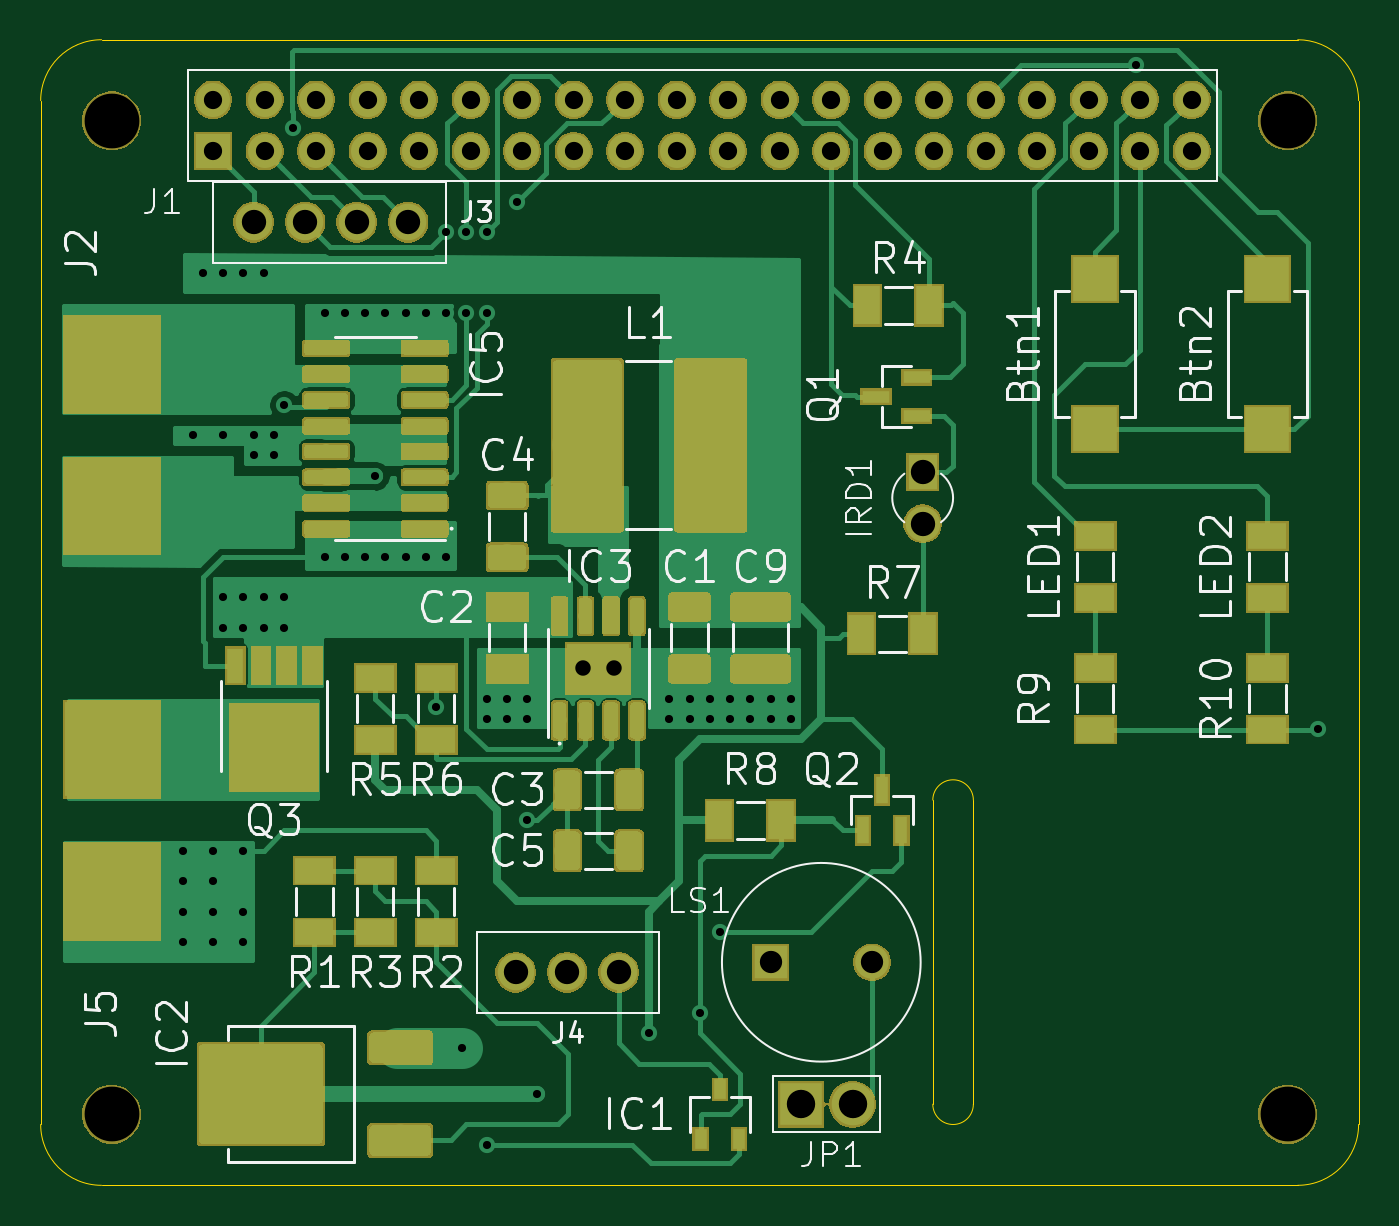
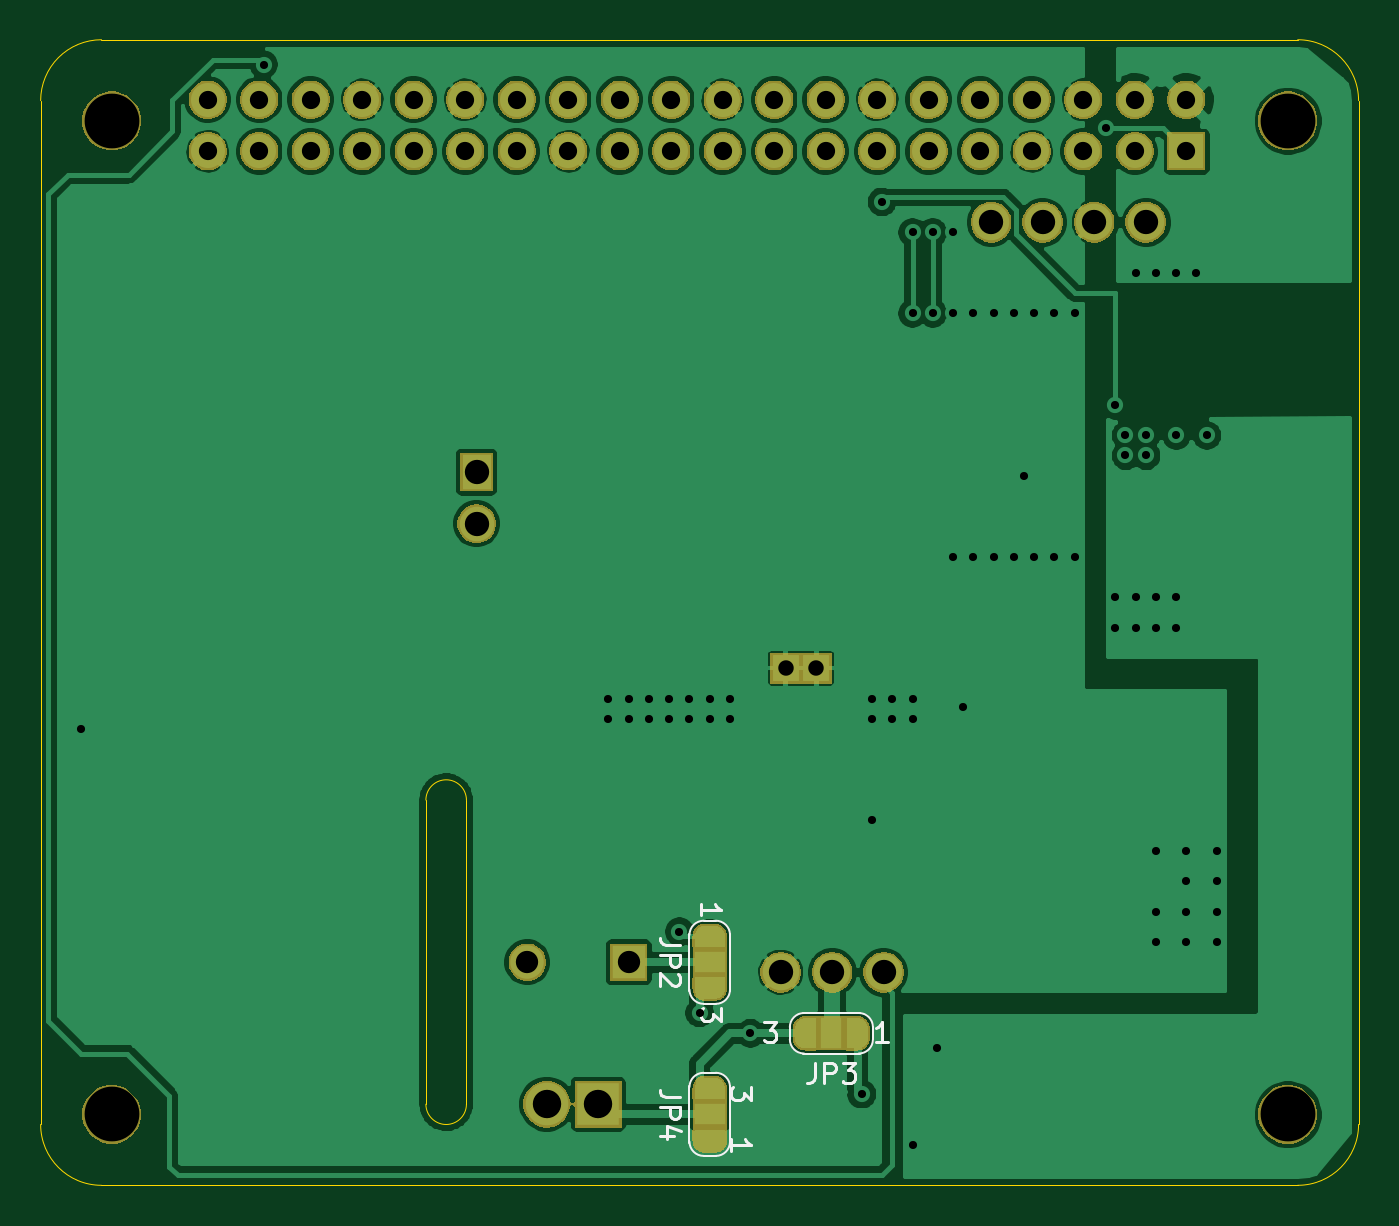
Circuit board: 8 layer files. Board 65.0 x 56.5 mm.
- bottom_copper: first_design-B_Cu.gbl (140165 bytes)
- bottom_mask: first_design-B_Mask.gbs (56243 bytes)
- bottom_silk: first_design-B_SilkS.gbo (5078 bytes)
- outline: first_design-Edge_Cuts.gm1 (1114 bytes)
- top_copper: first_design-F_Cu.gtl (101770 bytes)
- top_mask: first_design-F_Mask.gts (91203 bytes)
- top_silk: first_design-F_SilkS.gto (28249 bytes)
- drill: first_design.drl (2165 bytes)

=== bottom_copper: first_design-B_Cu.gbl (140165 bytes, source omitted) ===
=== bottom_mask: first_design-B_Mask.gbs (56243 bytes, source omitted) ===
=== bottom_silk: first_design-B_SilkS.gbo ===
G04 #@! TF.GenerationSoftware,KiCad,Pcbnew,(5.1.2-1)-1*
G04 #@! TF.CreationDate,2019-07-25T00:26:34-07:00*
G04 #@! TF.ProjectId,first_design,66697273-745f-4646-9573-69676e2e6b69,rev?*
G04 #@! TF.SameCoordinates,Original*
G04 #@! TF.FileFunction,Legend,Bot*
G04 #@! TF.FilePolarity,Positive*
%FSLAX46Y46*%
G04 Gerber Fmt 4.6, Leading zero omitted, Abs format (unit mm)*
G04 Created by KiCad (PCBNEW (5.1.2-1)-1) date 2019-07-25 00:26:34*
%MOMM*%
%LPD*%
G04 APERTURE LIST*
%ADD10C,0.120000*%
%ADD11C,0.150000*%
G04 APERTURE END LIST*
D10*
X32300000Y1450000D02*
G75*
G03X33000000Y2150000I0J700000D01*
G01*
X31000000Y2150000D02*
G75*
G03X31700000Y1450000I700000J0D01*
G01*
X31700000Y5550000D02*
G75*
G03X31000000Y4850000I0J-700000D01*
G01*
X33000000Y4850000D02*
G75*
G03X32300000Y5550000I-700000J0D01*
G01*
X33000000Y2100000D02*
X33000000Y4900000D01*
X32300000Y5550000D02*
X31700000Y5550000D01*
X31000000Y4900000D02*
X31000000Y2100000D01*
X31700000Y1450000D02*
X32300000Y1450000D01*
X23950000Y7200000D02*
G75*
G03X24650000Y6500000I700000J0D01*
G01*
X24650000Y8500000D02*
G75*
G03X23950000Y7800000I0J-700000D01*
G01*
X28050000Y7800000D02*
G75*
G03X27350000Y8500000I-700000J0D01*
G01*
X27350000Y6500000D02*
G75*
G03X28050000Y7200000I0J700000D01*
G01*
X24600000Y6500000D02*
X27400000Y6500000D01*
X28050000Y7200000D02*
X28050000Y7800000D01*
X27400000Y8500000D02*
X24600000Y8500000D01*
X23950000Y7800000D02*
X23950000Y7200000D01*
X31700000Y13050000D02*
G75*
G03X31000000Y12350000I0J-700000D01*
G01*
X33000000Y12350000D02*
G75*
G03X32300000Y13050000I-700000J0D01*
G01*
X32300000Y8950000D02*
G75*
G03X33000000Y9650000I0J700000D01*
G01*
X31000000Y9650000D02*
G75*
G03X31700000Y8950000I700000J0D01*
G01*
X31000000Y12400000D02*
X31000000Y9600000D01*
X31700000Y8950000D02*
X32300000Y8950000D01*
X33000000Y9600000D02*
X33000000Y12400000D01*
X32300000Y13050000D02*
X31700000Y13050000D01*
D11*
X33452380Y4333333D02*
X34166666Y4333333D01*
X34309523Y4380952D01*
X34404761Y4476190D01*
X34452380Y4619047D01*
X34452380Y4714285D01*
X34452380Y3857142D02*
X33452380Y3857142D01*
X33452380Y3476190D01*
X33500000Y3380952D01*
X33547619Y3333333D01*
X33642857Y3285714D01*
X33785714Y3285714D01*
X33880952Y3333333D01*
X33928571Y3380952D01*
X33976190Y3476190D01*
X33976190Y3857142D01*
X33785714Y2428571D02*
X34452380Y2428571D01*
X33404761Y2666666D02*
X34119047Y2904761D01*
X34119047Y2285714D01*
X30952380Y1714285D02*
X30952380Y2285714D01*
X30952380Y2000000D02*
X29952380Y2000000D01*
X30095238Y2095238D01*
X30190476Y2190476D01*
X30238095Y2285714D01*
X29952380Y4833333D02*
X29952380Y4214285D01*
X30333333Y4547619D01*
X30333333Y4404761D01*
X30380952Y4309523D01*
X30428571Y4261904D01*
X30523809Y4214285D01*
X30761904Y4214285D01*
X30857142Y4261904D01*
X30904761Y4309523D01*
X30952380Y4404761D01*
X30952380Y4690476D01*
X30904761Y4785714D01*
X30857142Y4833333D01*
X26833333Y6047619D02*
X26833333Y5333333D01*
X26880952Y5190476D01*
X26976190Y5095238D01*
X27119047Y5047619D01*
X27214285Y5047619D01*
X26357142Y5047619D02*
X26357142Y6047619D01*
X25976190Y6047619D01*
X25880952Y6000000D01*
X25833333Y5952380D01*
X25785714Y5857142D01*
X25785714Y5714285D01*
X25833333Y5619047D01*
X25880952Y5571428D01*
X25976190Y5523809D01*
X26357142Y5523809D01*
X25452380Y6047619D02*
X24833333Y6047619D01*
X25166666Y5666666D01*
X25023809Y5666666D01*
X24928571Y5619047D01*
X24880952Y5571428D01*
X24833333Y5476190D01*
X24833333Y5238095D01*
X24880952Y5142857D01*
X24928571Y5095238D01*
X25023809Y5047619D01*
X25309523Y5047619D01*
X25404761Y5095238D01*
X25452380Y5142857D01*
X23214285Y7047619D02*
X23785714Y7047619D01*
X23500000Y7047619D02*
X23500000Y8047619D01*
X23595238Y7904761D01*
X23690476Y7809523D01*
X23785714Y7761904D01*
X29333333Y8047619D02*
X28714285Y8047619D01*
X29047619Y7666666D01*
X28904761Y7666666D01*
X28809523Y7619047D01*
X28761904Y7571428D01*
X28714285Y7476190D01*
X28714285Y7238095D01*
X28761904Y7142857D01*
X28809523Y7095238D01*
X28904761Y7047619D01*
X29190476Y7047619D01*
X29285714Y7095238D01*
X29333333Y7142857D01*
X33452380Y11833333D02*
X34166666Y11833333D01*
X34309523Y11880952D01*
X34404761Y11976190D01*
X34452380Y12119047D01*
X34452380Y12214285D01*
X34452380Y11357142D02*
X33452380Y11357142D01*
X33452380Y10976190D01*
X33500000Y10880952D01*
X33547619Y10833333D01*
X33642857Y10785714D01*
X33785714Y10785714D01*
X33880952Y10833333D01*
X33928571Y10880952D01*
X33976190Y10976190D01*
X33976190Y11357142D01*
X33547619Y10404761D02*
X33500000Y10357142D01*
X33452380Y10261904D01*
X33452380Y10023809D01*
X33500000Y9928571D01*
X33547619Y9880952D01*
X33642857Y9833333D01*
X33738095Y9833333D01*
X33880952Y9880952D01*
X34452380Y10452380D01*
X34452380Y9833333D01*
X32452380Y13314285D02*
X32452380Y13885714D01*
X32452380Y13600000D02*
X31452380Y13600000D01*
X31595238Y13695238D01*
X31690476Y13790476D01*
X31738095Y13885714D01*
X31452380Y8733333D02*
X31452380Y8114285D01*
X31833333Y8447619D01*
X31833333Y8304761D01*
X31880952Y8209523D01*
X31928571Y8161904D01*
X32023809Y8114285D01*
X32261904Y8114285D01*
X32357142Y8161904D01*
X32404761Y8209523D01*
X32452380Y8304761D01*
X32452380Y8590476D01*
X32404761Y8685714D01*
X32357142Y8733333D01*
M02*

=== outline: first_design-Edge_Cuts.gm1 ===
G04 #@! TF.GenerationSoftware,KiCad,Pcbnew,(5.1.2-1)-1*
G04 #@! TF.CreationDate,2019-07-25T00:26:34-07:00*
G04 #@! TF.ProjectId,first_design,66697273-745f-4646-9573-69676e2e6b69,rev?*
G04 #@! TF.SameCoordinates,Original*
G04 #@! TF.FileFunction,Profile,NP*
%FSLAX46Y46*%
G04 Gerber Fmt 4.6, Leading zero omitted, Abs format (unit mm)*
G04 Created by KiCad (PCBNEW (5.1.2-1)-1) date 2019-07-25 00:26:34*
%MOMM*%
%LPD*%
G04 APERTURE LIST*
%ADD10C,0.050000*%
G04 APERTURE END LIST*
D10*
X62000000Y56500000D02*
G75*
G02X65000000Y53500000I0J-3000000D01*
G01*
X0Y53500000D02*
G75*
G02X3000000Y56500000I3000000J0D01*
G01*
X3000000Y0D02*
G75*
G02X0Y3000000I0J3000000D01*
G01*
X65000000Y3000000D02*
G75*
G02X62000000Y0I-3000000J0D01*
G01*
X46000000Y4000000D02*
X46000000Y19000000D01*
X44000000Y19000000D02*
G75*
G02X46000000Y19000000I1000000J0D01*
G01*
X46000000Y4000000D02*
G75*
G02X44000000Y4000000I-1000000J0D01*
G01*
X44000000Y19000000D02*
X44000000Y4000000D01*
X0Y53500000D02*
X0Y3000000D01*
X62000000Y56500000D02*
X3000000Y56500000D01*
X65000000Y3000000D02*
X65000000Y53500000D01*
X3000000Y0D02*
X62000000Y0D01*
M02*

=== top_copper: first_design-F_Cu.gtl (101770 bytes, source omitted) ===
=== top_mask: first_design-F_Mask.gts (91203 bytes, source omitted) ===
=== top_silk: first_design-F_SilkS.gto (28249 bytes, source omitted) ===
=== drill: first_design.drl ===
M48
; DRILL file {KiCad (5.1.2-1)-1} date Thursday, July 25, 2019 at 12:26:51 AM
; FORMAT={3:3/ absolute / metric / suppress leading zeros}
; #@! TF.CreationDate,2019-07-25T00:26:51-07:00
; #@! TF.GenerationSoftware,Kicad,Pcbnew,(5.1.2-1)-1
FMAT,2
METRIC,TZ
T1C0.400
T2C0.762
T3C0.900
T4C1.100
T5C1.200
T6C1.400
T7C2.700
%
G90
G05
T1
X7000Y16500
X7000Y15000
X7000Y13500
X7000Y12000
X7500Y37000
X8000Y45000
X8500Y16500
X8500Y15000
X8500Y13500
X8500Y12000
X9000Y45000
X9000Y37000
X9000Y29000
X9000Y27500
X10000Y45000
X10000Y29000
X10000Y27500
X10000Y16500
X10000Y13500
X10000Y12000
X10500Y37000
X10500Y36000
X11000Y45000
X11000Y29000
X11000Y27500
X11500Y37000
X11500Y36000
X12000Y29000
X12000Y27500
X12013Y38487
X12444Y52163
X14000Y43000
X14000Y31000
X15000Y43000
X15000Y31000
X16000Y43000
X16000Y31000
X16495Y34995
X17000Y43000
X17000Y31000
X18000Y43000
X18000Y31000
X19000Y43000
X19000Y31000
X19500Y23615
X20000Y47000
X20000Y43000
X20000Y31000
X20786Y6786
X21000Y47000
X21000Y43000
X22000Y47000
X22000Y43000
X22000Y24000
X22000Y23000
X22000Y2000
X23000Y24000
X23000Y23000
X23500Y48500
X24000Y24000
X24000Y23000
X24000Y18000
X24500Y4500
X30000Y7500
X31000Y24000
X31000Y23000
X32000Y24000
X32000Y23000
X32500Y8500
X33000Y24000
X33000Y23000
X33500Y12500
X34000Y24000
X34000Y23000
X35000Y24000
X35000Y23000
X36000Y24000
X36000Y23000
X37000Y24000
X37000Y23000
X54000Y55275
X63000Y22500
T2
X26738Y25500
X28262Y25500
T3
X8500Y53540
X8500Y51000
X11040Y53540
X11040Y51000
X13580Y53540
X13580Y51000
X16120Y53540
X16120Y51000
X18660Y53540
X18660Y51000
X21200Y53540
X21200Y51000
X23740Y53540
X23740Y51000
X26280Y53540
X26280Y51000
X28820Y53540
X28820Y51000
X31360Y53540
X31360Y51000
X33900Y53540
X33900Y51000
X36440Y53540
X36440Y51000
X38980Y53540
X38980Y51000
X41520Y53540
X41520Y51000
X44060Y53540
X44060Y51000
X46600Y53540
X46600Y51000
X49140Y53540
X49140Y51000
X51680Y53540
X51680Y51000
X54220Y53540
X54220Y51000
X56760Y53540
X56760Y51000
T4
X36000Y11000
X41000Y11000
T5
X43500Y35170
X43500Y32630
X23420Y10500
X25960Y10500
X28500Y10500
X10500Y47500
X13040Y47500
X15580Y47500
X18120Y47500
T6
X37500Y4000
X40040Y4000
T7
X3500Y3500
X61500Y3500
X3500Y52500
X61500Y52500
T0
M30

